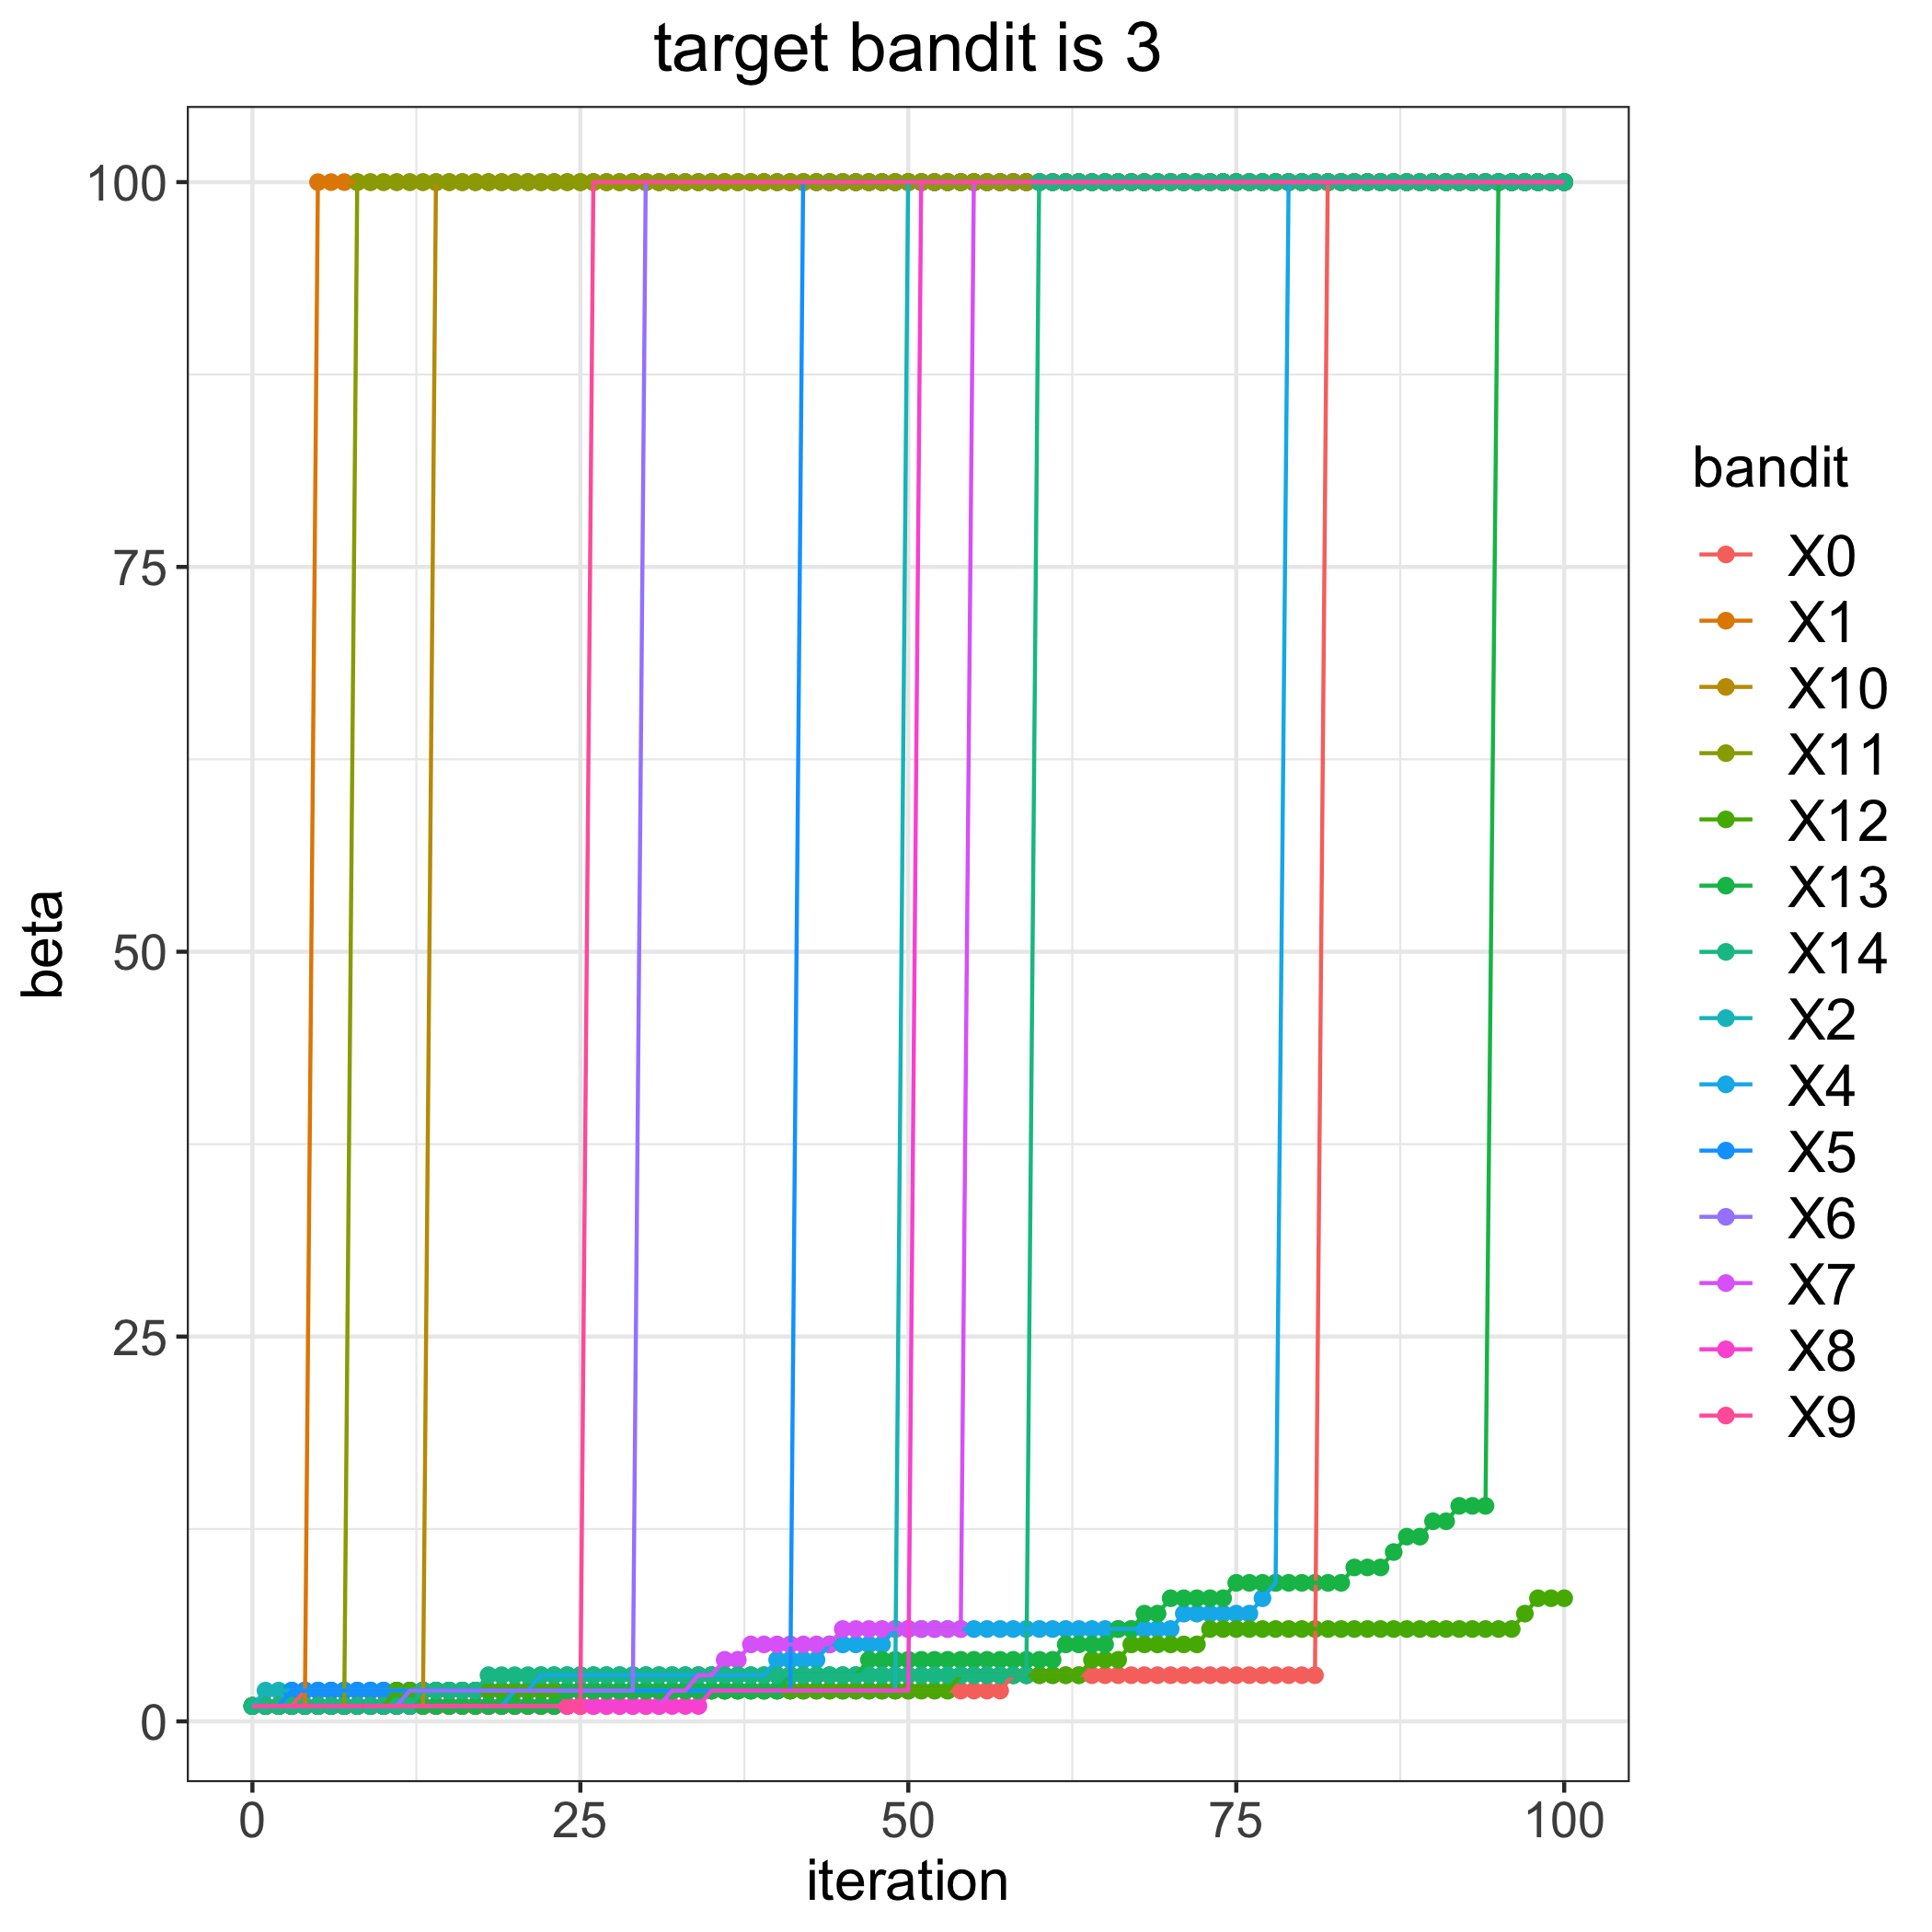

Values plotted in this chart, from the file beside it:
, 0, 1, 2, 4, 5, 6, 7, 8, 9, 10, 11, 12, 13, 14
0, 1, 1, 1, 1, 1, 1, 1, 1, 1, 1, 1, 1, 1, 1
1, 1, 1, 2, 1, 1, 1, 1, 1, 1, 1, 1, 1, 1, 1
2, 1, 1, 2, 1, 1, 1, 1, 1, 1, 1, 1, 1, 1, 1
3, 1, 1, 2, 1, 2, 1, 1, 1, 1, 1, 1, 1, 1, 1
4, 2, 1, 2, 1, 2, 1, 1, 1, 1, 1, 1, 1, 1, 1
5, 2, 100, 2, 1, 2, 1, 1, 1, 1, 1, 1, 1, 1, 1
6, 2, 100, 2, 1, 2, 1, 1, 1, 1, 1, 1, 1, 1, 1
7, 2, 100, 2, 1, 2, 1, 1, 1, 1, 1, 1, 1, 1, 1
8, 2, 100, 2, 1, 2, 1, 1, 1, 1, 1, 100, 1, 1, 1
9, 2, 100, 2, 1, 2, 1, 1, 1, 1, 1, 100, 1, 1, 1
10, 2, 100, 2, 1, 2, 1, 1, 1, 1, 1, 100, 1, 1, 1
11, 2, 100, 2, 1, 2, 1, 1, 1, 1, 1, 100, 2, 1, 1
12, 2, 100, 2, 1, 2, 2, 1, 1, 1, 1, 100, 2, 1, 1
13, 2, 100, 2, 1, 2, 2, 1, 1, 1, 1, 100, 2, 1, 2
14, 2, 100, 2, 1, 2, 2, 1, 1, 1, 100, 100, 2, 1, 2
15, 2, 100, 2, 1, 2, 2, 1, 1, 1, 100, 100, 2, 1, 2
16, 2, 100, 2, 1, 2, 2, 1, 1, 1, 100, 100, 2, 1, 2
17, 2, 100, 2, 1, 2, 2, 1, 1, 1, 100, 100, 2, 1, 2
18, 2, 100, 2, 1, 2, 2, 1, 1, 1, 100, 100, 2, 1, 3
19, 2, 100, 2, 1, 2, 2, 1, 1, 1, 100, 100, 2, 1, 3
20, 2, 100, 2, 2, 2, 2, 1, 1, 1, 100, 100, 2, 1, 3
21, 2, 100, 2, 2, 2, 2, 1, 1, 1, 100, 100, 2, 1, 3
22, 2, 100, 2, 3, 2, 2, 1, 1, 1, 100, 100, 2, 1, 3
23, 2, 100, 2, 3, 2, 2, 1, 1, 1, 100, 100, 2, 1, 3
24, 2, 100, 2, 3, 2, 2, 1, 1, 1, 100, 100, 2, 2, 3
25, 2, 100, 2, 3, 2, 2, 1, 1, 1, 100, 100, 2, 2, 3
26, 2, 100, 2, 3, 2, 2, 1, 1, 100, 100, 100, 2, 2, 3
27, 2, 100, 2, 3, 2, 2, 1, 1, 100, 100, 100, 2, 2, 3
28, 2, 100, 2, 3, 2, 2, 1, 1, 100, 100, 100, 2, 2, 3
29, 2, 100, 2, 3, 2, 2, 1, 1, 100, 100, 100, 2, 2, 3
30, 2, 100, 2, 3, 2, 100, 1, 1, 100, 100, 100, 2, 2, 3
31, 2, 100, 2, 3, 2, 100, 1, 1, 100, 100, 100, 2, 2, 3
32, 2, 100, 2, 3, 2, 100, 2, 1, 100, 100, 100, 2, 2, 3
33, 2, 100, 2, 3, 2, 100, 2, 1, 100, 100, 100, 2, 2, 3
34, 2, 100, 2, 3, 2, 100, 3, 1, 100, 100, 100, 2, 2, 3
35, 2, 100, 2, 3, 2, 100, 3, 2, 100, 100, 100, 2, 2, 3
36, 2, 100, 2, 3, 2, 100, 4, 2, 100, 100, 100, 2, 2, 3
37, 2, 100, 2, 3, 2, 100, 4, 2, 100, 100, 100, 2, 2, 3
38, 2, 100, 2, 3, 2, 100, 5, 2, 100, 100, 100, 2, 2, 3
39, 2, 100, 2, 3, 2, 100, 5, 2, 100, 100, 100, 2, 2, 3
40, 2, 100, 2, 4, 2, 100, 5, 2, 100, 100, 100, 2, 2, 3
41, 2, 100, 2, 4, 2, 100, 5, 2, 100, 100, 100, 2, 3, 3
42, 2, 100, 2, 4, 100, 100, 5, 2, 100, 100, 100, 2, 3, 3
43, 2, 100, 2, 4, 100, 100, 5, 2, 100, 100, 100, 2, 3, 3
44, 2, 100, 2, 5, 100, 100, 5, 2, 100, 100, 100, 2, 3, 3
45, 2, 100, 2, 5, 100, 100, 6, 2, 100, 100, 100, 2, 3, 3
46, 2, 100, 2, 5, 100, 100, 6, 2, 100, 100, 100, 2, 3, 3
47, 2, 100, 2, 5, 100, 100, 6, 2, 100, 100, 100, 2, 4, 3
48, 2, 100, 2, 5, 100, 100, 6, 2, 100, 100, 100, 2, 4, 3
49, 2, 100, 2, 6, 100, 100, 6, 2, 100, 100, 100, 2, 4, 3
50, 2, 100, 100, 6, 100, 100, 6, 2, 100, 100, 100, 2, 4, 3
51, 2, 100, 100, 6, 100, 100, 6, 100, 100, 100, 100, 2, 4, 3
52, 2, 100, 100, 6, 100, 100, 6, 100, 100, 100, 100, 2, 4, 3
53, 2, 100, 100, 6, 100, 100, 6, 100, 100, 100, 100, 2, 4, 3
54, 2, 100, 100, 6, 100, 100, 6, 100, 100, 100, 100, 3, 4, 3
55, 2, 100, 100, 6, 100, 100, 100, 100, 100, 100, 100, 3, 4, 3
56, 2, 100, 100, 6, 100, 100, 100, 100, 100, 100, 100, 3, 4, 3
57, 2, 100, 100, 6, 100, 100, 100, 100, 100, 100, 100, 3, 4, 3
58, 3, 100, 100, 6, 100, 100, 100, 100, 100, 100, 100, 3, 4, 3
59, 3, 100, 100, 6, 100, 100, 100, 100, 100, 100, 100, 3, 4, 3
... 41 more rows
